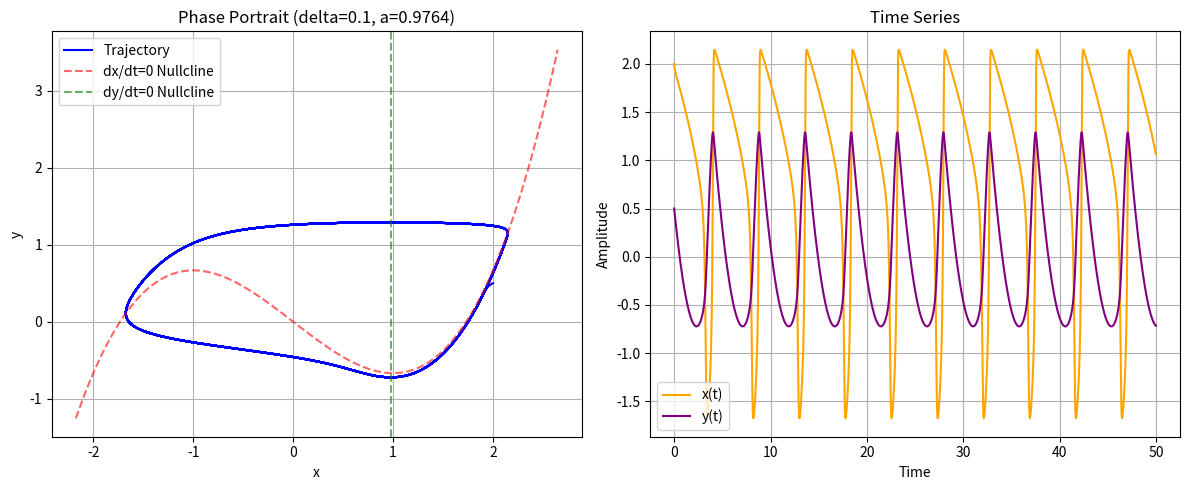

The matplotlib source for this figure:
import numpy as np
import matplotlib.pyplot as plt
from scipy.integrate import odeint

# 1. 参数设置
delta = 0.1  # 你可以尝试不同的 delta 值
# 根据你提供的公式计算 a
a = 1 - delta/8 - 3*(delta**2)/32 - 173*(delta**3)/1024 - 0.01

def system(state, t):
    x, y = state
    # dx/dt = (y - x^3/3 + x) / delta
    dxdt = (y - x**3/3 + x) / delta
    # dy/dt = a - x
    dydt = a - x
    return [dxdt, dydt]

# 2. 初始条件与时间步长
initial_state = [2.0, 0.5]  # 你可以尝试不同的初始值
t = np.linspace(0, 50, 5000) # 模拟 50 个单位时间

# 3. 执行积分
solution = odeint(system, initial_state, t)
x = solution[:, 0]
y = solution[:, 1]

# 4. 可视化
plt.figure(figsize=(12, 5))

# 子图 1: 相平面图 (Phase Portrait)
plt.subplot(1, 2, 1)
plt.plot(x, y, label='Trajectory', color='blue')
# 绘制零解曲线 (Nullclines)
x_null = np.linspace(min(x)-0.5, max(x)+0.5, 400)
y_null = x_null**3/3 - x_null
plt.plot(x_null, y_null, 'r--', alpha=0.6, label='dx/dt=0 Nullcline')
plt.axvline(x=a, color='green', linestyle='--', alpha=0.6, label='dy/dt=0 Nullcline')

plt.title(f'Phase Portrait (delta={delta}, a={a:.4f})')
plt.xlabel('x')
plt.ylabel('y')
plt.legend()
plt.grid(True)

# 子图 2: 时间序列图 (Time Series)
plt.subplot(1, 2, 2)
plt.plot(t, x, label='x(t)', color='orange')
plt.plot(t, y, label='y(t)', color='purple')
plt.title('Time Series')
plt.xlabel('Time')
plt.ylabel('Amplitude')
plt.legend()
plt.grid(True)

plt.tight_layout()
plt.show()